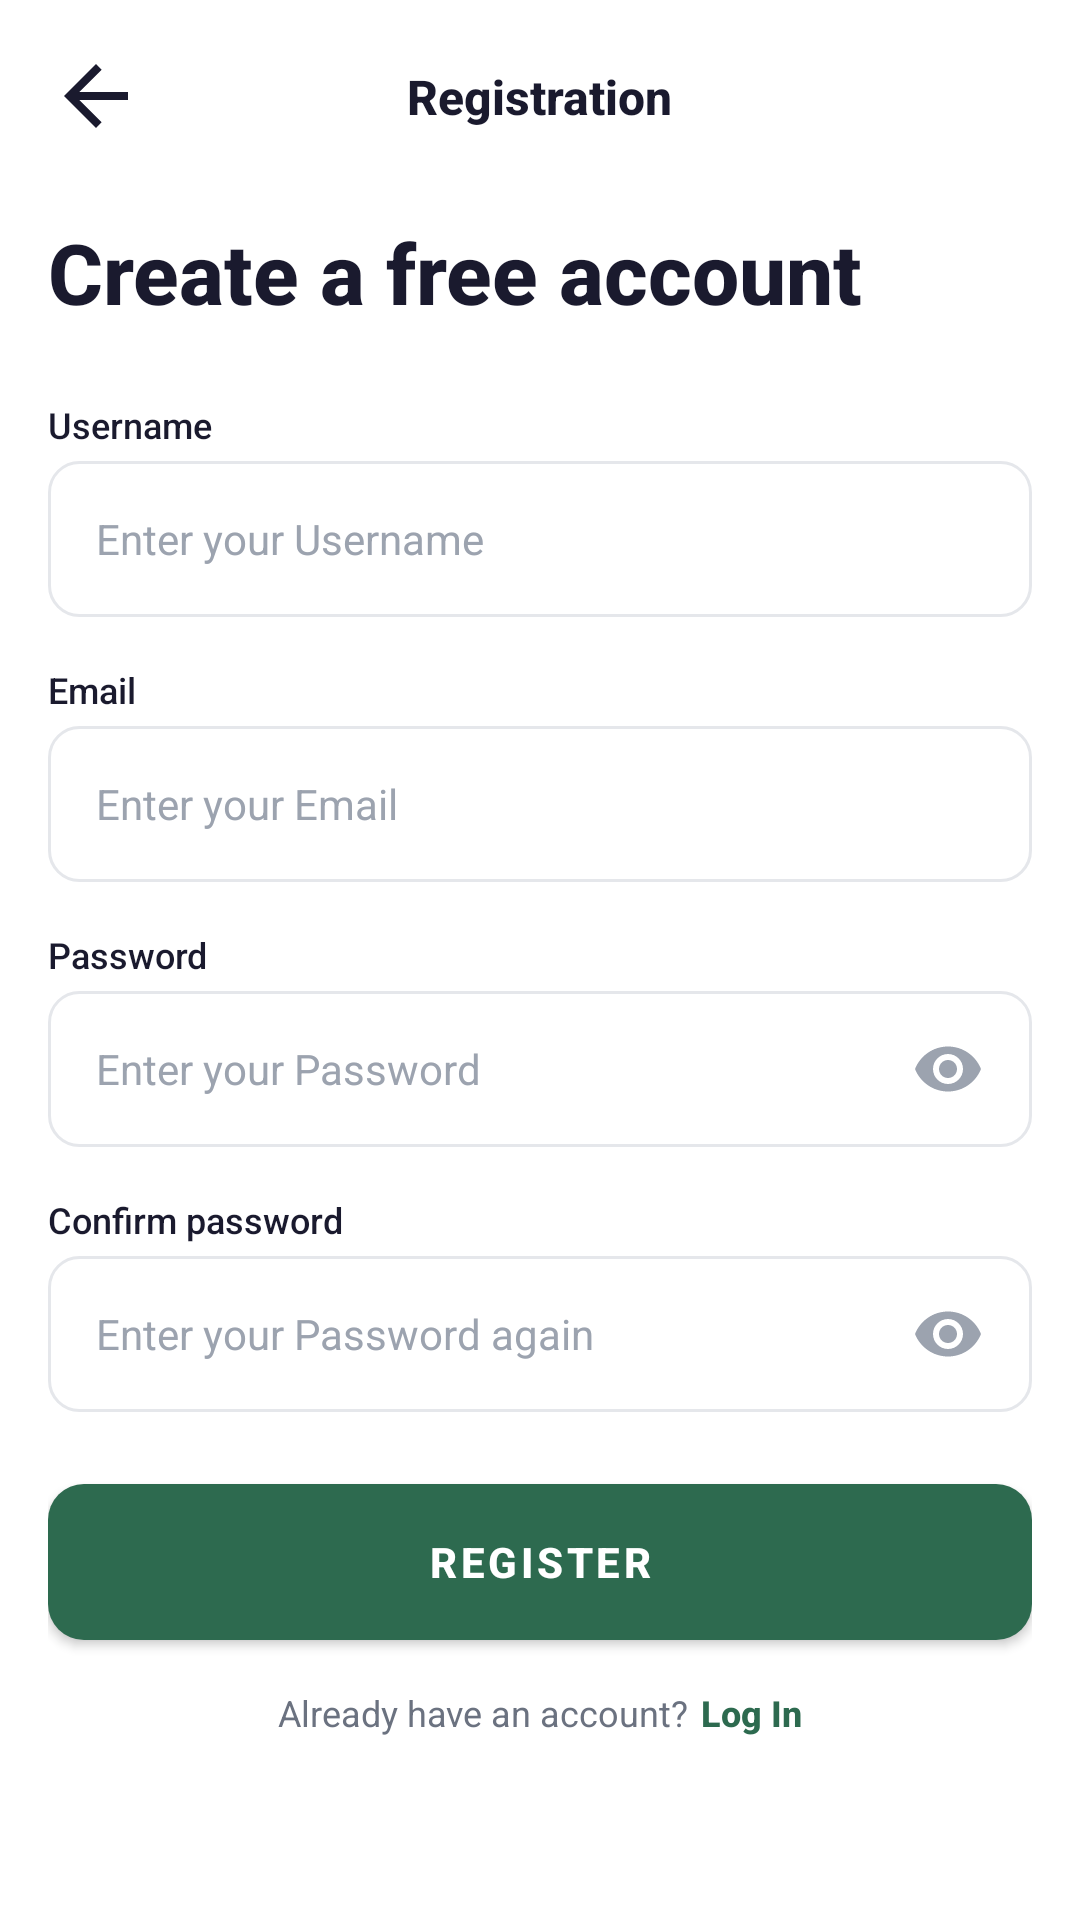

This screen was rendered from an Android layout file. Write that file and the resources it references.
<!-- AndroidManifest.xml: application theme Theme.BudgetBuddy -->
<!-- res/layout/activity_register.xml -->
<?xml version="1.0" encoding="utf-8"?>
<androidx.core.widget.NestedScrollView xmlns:android="http://schemas.android.com/apk/res/android"
    android:layout_width="match_parent"
    android:layout_height="match_parent"
    android:background="@color/surface"
    android:fillViewport="true">

    <LinearLayout
        android:layout_width="match_parent"
        android:layout_height="wrap_content"
        android:orientation="vertical"
        android:padding="@dimen/screen_padding">

        
        <include layout="@layout/component_simple_top_bar"
            android:layout_width="match_parent"
            android:layout_height="wrap_content" />

        
        <TextView
            android:layout_width="wrap_content"
            android:layout_height="wrap_content"
            android:layout_marginTop="@dimen/spacing_xl"
            android:text="@string/create_free_account"
            android:textSize="28sp"
            android:textColor="@color/text_primary"
            android:fontFamily="sans-serif-medium"
            android:textStyle="bold" />

        
        <TextView
            android:layout_width="wrap_content"
            android:layout_height="wrap_content"
            android:layout_marginTop="@dimen/spacing_xl"
            android:text="@string/label_username"
            android:textSize="@dimen/text_sm"
            android:textColor="@color/text_primary"
            android:fontFamily="sans-serif-medium" />

        <EditText
            android:id="@+id/et_username"
            style="@style/Style.InputField"
            android:layout_marginTop="@dimen/spacing_xs"
            android:hint="@string/hint_username"
            android:inputType="text"
            android:imeOptions="actionNext" />

        
        <TextView
            android:layout_width="wrap_content"
            android:layout_height="wrap_content"
            android:layout_marginTop="@dimen/spacing_base"
            android:text="@string/label_email"
            android:textSize="@dimen/text_sm"
            android:textColor="@color/text_primary"
            android:fontFamily="sans-serif-medium" />

        <EditText
            android:id="@+id/et_email"
            style="@style/Style.InputField"
            android:layout_marginTop="@dimen/spacing_xs"
            android:hint="@string/hint_email"
            android:inputType="textEmailAddress"
            android:imeOptions="actionNext" />

        
        <TextView
            android:layout_width="wrap_content"
            android:layout_height="wrap_content"
            android:layout_marginTop="@dimen/spacing_base"
            android:text="@string/label_password"
            android:textSize="@dimen/text_sm"
            android:textColor="@color/text_primary"
            android:fontFamily="sans-serif-medium" />

        <androidx.constraintlayout.widget.ConstraintLayout
            android:layout_width="match_parent"
            android:layout_height="@dimen/input_height"
            android:layout_marginTop="@dimen/spacing_xs">

            <EditText
                android:id="@+id/et_password"
                android:layout_width="0dp"
                android:layout_height="match_parent"
                android:background="@drawable/bg_input_field"
                android:hint="@string/hint_password"
                android:textSize="@dimen/text_body"
                android:textColorHint="@color/text_hint"
                android:paddingStart="@dimen/spacing_base"
                android:paddingEnd="48dp"
                android:inputType="textPassword"
                android:imeOptions="actionNext"
                app:layout_constraintStart_toStartOf="parent"
                app:layout_constraintEnd_toEndOf="parent"
                app:layout_constraintTop_toTopOf="parent"
                app:layout_constraintBottom_toBottomOf="parent"
                xmlns:app="http://schemas.android.com/apk/res-auto"/>

            <ImageView
                android:id="@+id/iv_toggle_password"
                android:layout_width="@dimen/icon_md"
                android:layout_height="@dimen/icon_md"
                android:src="@drawable/ic_eye"
                android:clickable="true"
                android:focusable="true"
                android:contentDescription="Toggle password visibility"
                app:layout_constraintEnd_toEndOf="parent"
                app:layout_constraintTop_toTopOf="parent"
                app:layout_constraintBottom_toBottomOf="parent"
                android:layout_marginEnd="@dimen/spacing_base"
                xmlns:app="http://schemas.android.com/apk/res-auto"/>
        </androidx.constraintlayout.widget.ConstraintLayout>

        
        <TextView
            android:layout_width="wrap_content"
            android:layout_height="wrap_content"
            android:layout_marginTop="@dimen/spacing_base"
            android:text="@string/label_confirm_password"
            android:textSize="@dimen/text_sm"
            android:textColor="@color/text_primary"
            android:fontFamily="sans-serif-medium" />

        <androidx.constraintlayout.widget.ConstraintLayout
            android:layout_width="match_parent"
            android:layout_height="@dimen/input_height"
            android:layout_marginTop="@dimen/spacing_xs"
            xmlns:app="http://schemas.android.com/apk/res-auto">

            <EditText
                android:id="@+id/et_confirm_password"
                android:layout_width="0dp"
                android:layout_height="match_parent"
                android:background="@drawable/bg_input_field"
                android:hint="@string/hint_confirm_password"
                android:textSize="@dimen/text_body"
                android:textColorHint="@color/text_hint"
                android:paddingStart="@dimen/spacing_base"
                android:paddingEnd="48dp"
                android:inputType="textPassword"
                android:imeOptions="actionDone"
                app:layout_constraintStart_toStartOf="parent"
                app:layout_constraintEnd_toEndOf="parent"
                app:layout_constraintTop_toTopOf="parent"
                app:layout_constraintBottom_toBottomOf="parent"/>

            <ImageView
                android:id="@+id/iv_toggle_confirm"
                android:layout_width="@dimen/icon_md"
                android:layout_height="@dimen/icon_md"
                android:src="@drawable/ic_eye"
                android:clickable="true"
                android:focusable="true"
                android:contentDescription="Toggle confirm password visibility"
                app:layout_constraintEnd_toEndOf="parent"
                app:layout_constraintTop_toTopOf="parent"
                app:layout_constraintBottom_toBottomOf="parent"
                android:layout_marginEnd="@dimen/spacing_base"/>
        </androidx.constraintlayout.widget.ConstraintLayout>

        
        <Button
            android:id="@+id/btn_register"
            style="@style/Style.PrimaryButton"
            android:layout_marginTop="@dimen/spacing_xl"
            android:text="@string/btn_register" />

        
        <LinearLayout
            android:layout_width="wrap_content"
            android:layout_height="wrap_content"
            android:orientation="horizontal"
            android:gravity="center"
            android:layout_gravity="center"
            android:layout_marginTop="@dimen/spacing_base"
            android:layout_marginBottom="@dimen/spacing_xl">

            <TextView
                android:layout_width="wrap_content"
                android:layout_height="wrap_content"
                android:text="@string/already_have_account"
                android:textSize="@dimen/text_sm"
                android:textColor="@color/text_secondary" />

            <TextView
                android:id="@+id/tv_go_login"
                android:layout_width="wrap_content"
                android:layout_height="wrap_content"
                android:layout_marginStart="@dimen/spacing_xs"
                android:text="@string/btn_log_in"
                android:textSize="@dimen/text_sm"
                android:textColor="@color/primary"
                android:fontFamily="sans-serif-medium"
                android:textStyle="bold"
                android:clickable="true"
                android:focusable="true" />
        </LinearLayout>

    </LinearLayout>
</androidx.core.widget.NestedScrollView>
<!-- res/layout/component_simple_top_bar.xml (included above) -->
<?xml version="1.0" encoding="utf-8"?>
<androidx.constraintlayout.widget.ConstraintLayout
    xmlns:android="http://schemas.android.com/apk/res/android"
    xmlns:app="http://schemas.android.com/apk/res-auto"
    android:layout_width="match_parent"
    android:layout_height="@dimen/top_bar_height">

    <ImageView
        android:id="@+id/iv_back"
        android:layout_width="@dimen/icon_lg"
        android:layout_height="@dimen/icon_lg"
        android:src="@drawable/ic_back_arrow"
        android:clickable="true"
        android:focusable="true"
        android:contentDescription="Back"
        app:layout_constraintStart_toStartOf="parent"
        app:layout_constraintTop_toTopOf="parent"
        app:layout_constraintBottom_toBottomOf="parent" />

    <TextView
        android:id="@+id/tv_bar_title"
        android:layout_width="wrap_content"
        android:layout_height="wrap_content"
        android:text="Registration"
        android:textSize="@dimen/text_lg"
        android:textColor="@color/text_primary"
        android:fontFamily="sans-serif-medium"
        android:textStyle="bold"
        app:layout_constraintStart_toStartOf="parent"
        app:layout_constraintEnd_toEndOf="parent"
        app:layout_constraintTop_toTopOf="parent"
        app:layout_constraintBottom_toBottomOf="parent" />

    <ImageView
        android:id="@+id/iv_bar_action"
        android:layout_width="@dimen/icon_lg"
        android:layout_height="@dimen/icon_lg"
        android:visibility="gone"
        android:clickable="true"
        android:focusable="true"
        android:contentDescription="Action"
        app:layout_constraintEnd_toEndOf="parent"
        app:layout_constraintTop_toTopOf="parent"
        app:layout_constraintBottom_toBottomOf="parent" />

</androidx.constraintlayout.widget.ConstraintLayout>
<!-- resources referenced by this layout -->
<resources>
  <color name="primary">#2D6A4F</color>
  <color name="surface">#FFFFFF</color>
  <color name="text_hint">#9CA3AF</color>
  <color name="text_primary">#1A1A2E</color>
  <color name="text_secondary">#6B7280</color>
  <dimen name="icon_lg">32dp</dimen>
  <dimen name="icon_md">24dp</dimen>
  <dimen name="input_height">52dp</dimen>
  <dimen name="screen_padding">16dp</dimen>
  <dimen name="spacing_base">16dp</dimen>
  <dimen name="spacing_xl">24dp</dimen>
  <dimen name="spacing_xs">4dp</dimen>
  <dimen name="text_body">14sp</dimen>
  <dimen name="text_lg">16sp</dimen>
  <dimen name="text_sm">12sp</dimen>
  <dimen name="top_bar_height">56dp</dimen>
  <!-- drawable bg_input_field (drawable) -->
  <?xml version="1.0" encoding="utf-8"?>
  <shape xmlns:android="http://schemas.android.com/apk/res/android" android:shape="rectangle">
      <solid android:color="@color/surface"/>
      <stroke android:width="1dp" android:color="@color/card_border"/>
      <corners android:radius="10dp"/>
  </shape>
  <!-- drawable ic_back_arrow (drawable) -->
  <?xml version="1.0" encoding="utf-8"?>
  <vector xmlns:android="http://schemas.android.com/apk/res/android" android:width="24dp" android:height="24dp" android:viewportWidth="24" android:viewportHeight="24">
      <path android:fillColor="@color/text_primary" android:pathData="M20,11H7.83l5.59,-5.59L12,4l-8,8 8,8 1.41,-1.41L7.83,13H20v-2z"/>
  </vector>
  <!-- drawable ic_eye (drawable) -->
  <?xml version="1.0" encoding="utf-8"?>
  <vector xmlns:android="http://schemas.android.com/apk/res/android" android:width="24dp" android:height="24dp" android:viewportWidth="24" android:viewportHeight="24">
      <path android:fillColor="@color/text_hint" android:pathData="M12,4.5C7,4.5 2.73,7.61 1,12c1.73,4.39 6,7.5 11,7.5s9.27,-3.11 11,-7.5c-1.73,-4.39 -6,-7.5 -11,-7.5zM12,17c-2.76,0 -5,-2.24 -5,-5s2.24,-5 5,-5 5,2.24 5,5 -2.24,5 -5,5zM12,9c-1.66,0 -3,1.34 -3,3s1.34,3 3,3 3,-1.34 3,-3 -1.34,-3 -3,-3z"/>
  </vector>
  <string name="already_have_account">Already have an account?</string>
  <string name="btn_log_in">Log In</string>
  <string name="btn_register">Register</string>
  <string name="create_free_account">Create a free account</string>
  <string name="hint_confirm_password">Enter your Password again</string>
  <string name="hint_email">Enter your Email</string>
  <string name="hint_password">Enter your Password</string>
  <string name="hint_username">Enter your Username</string>
  <string name="label_confirm_password">Confirm password</string>
  <string name="label_email">Email</string>
  <string name="label_password">Password</string>
  <string name="label_username">Username</string>
  <style name="Theme.BudgetBuddy" parent="Theme.MaterialComponents.Light.NoActionBar">
          <item name="colorPrimary">@color/primary</item>
          <item name="colorPrimaryDark">@color/primary_dark</item>
          <item name="colorAccent">@color/accent_green</item>
          <item name="android:windowBackground">@color/background</item>
          <item name="android:statusBarColor">@color/surface</item>
          <item name="android:windowLightStatusBar">true</item>
          <item name="android:navigationBarColor">@color/nav_background</item>
      </style>
  <color name="card_border">#E5E7EB</color>
  <!-- drawable bg_btn_primary (drawable) -->
  <?xml version="1.0" encoding="utf-8"?>
  <ripple xmlns:android="http://schemas.android.com/apk/res/android" android:color="#1AFFFFFF">
      <item><shape android:shape="rectangle"><solid android:color="@color/primary"/><corners android:radius="12dp"/></shape></item>
  </ripple>
  <color name="text_on_primary">#FFFFFF</color>
  <color name="primary_dark">#1B4332</color>
  <color name="accent_green">#74C69D</color>
  <color name="background">#F8F9FA</color>
  <color name="nav_background">#FFFFFF</color>
</resources>
